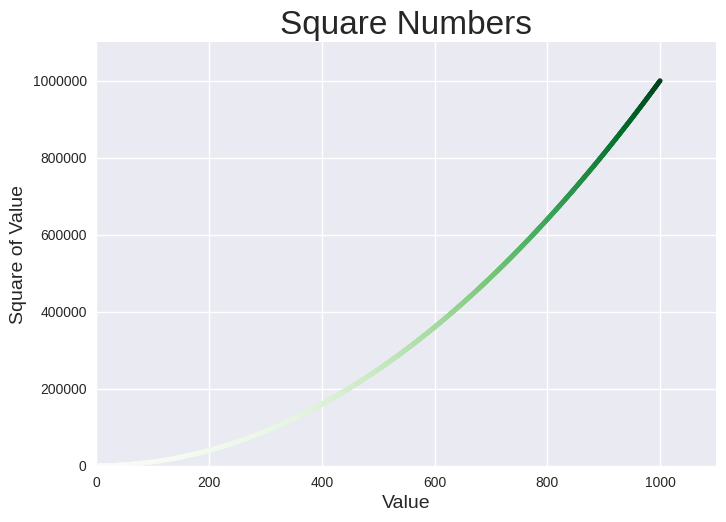

Python code for this plot:
import matplotlib.pyplot as plt

x_values = range(1, 1001)
y_values = [x**2 for x in x_values]
plt.style.use('seaborn-v0_8')
fig, ax = plt.subplots()
ax.scatter(x_values, y_values, c=y_values, cmap = plt.cm.Greens, s=10)

ax.set_title("Square Numbers", fontsize=24)
ax.set_xlabel("Value", fontsize=14)
ax.set_ylabel("Square of Value", fontsize=14)

ax.axis([0, 1100, 0, 1_100_000])
ax.ticklabel_format(style='plain')

plt.savefig('sb.png', bbox_inches = 'tight')
plt.show()
